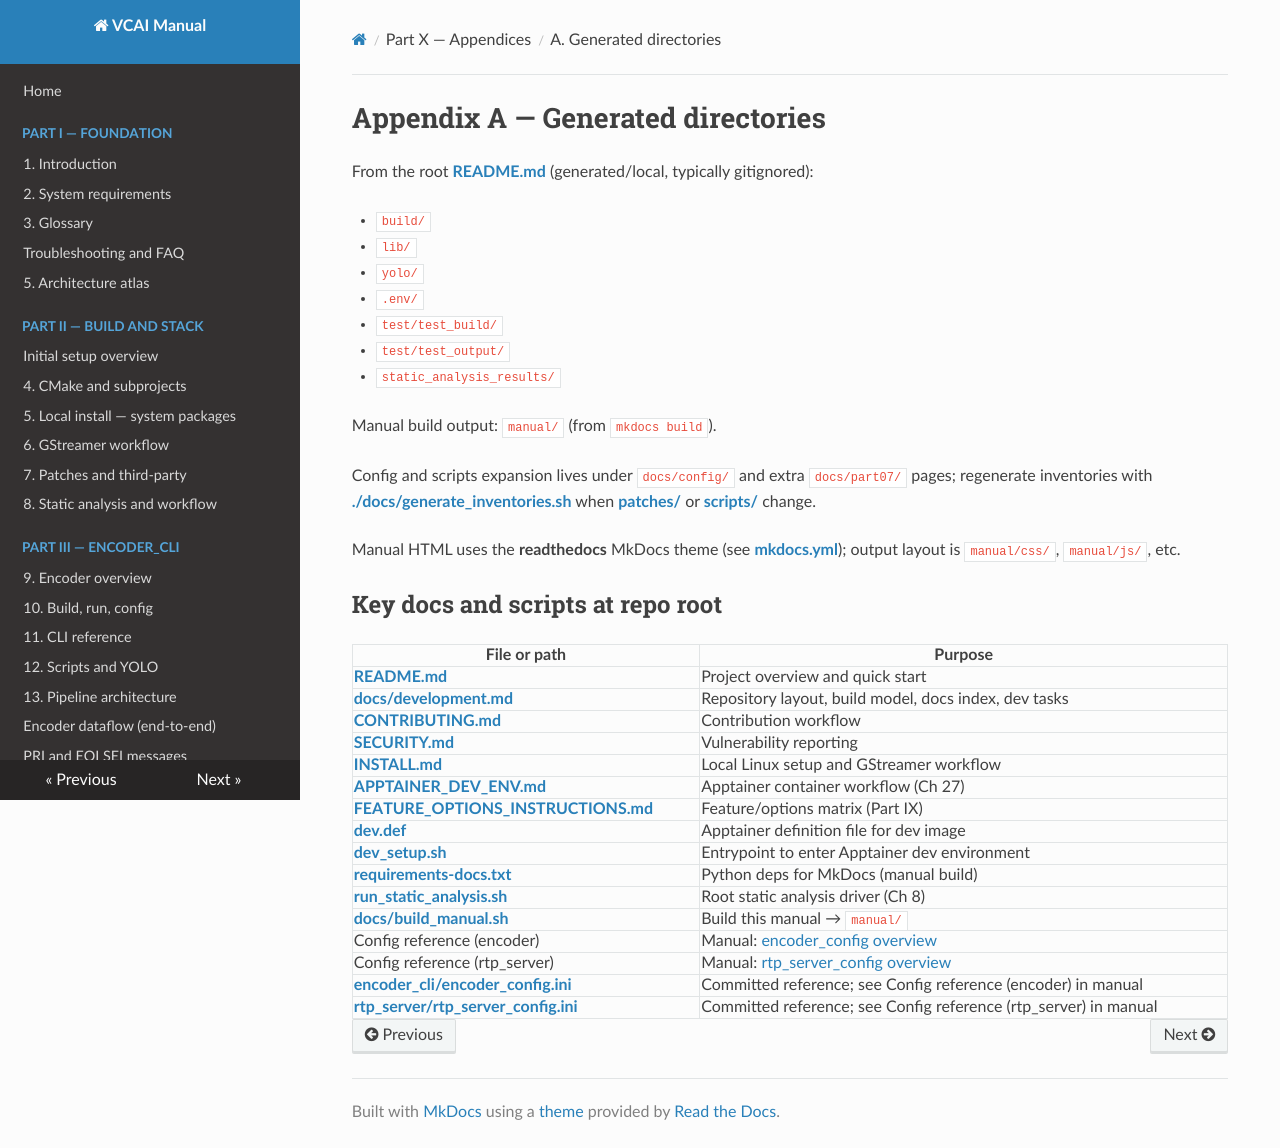

repository: nokia-steward/video-coding-for-AI · page: appendix/a-generated-dirs.html · generator: mkdocs

# Appendix A — Generated directories

From the root [**README.md**](../../README.md) (generated/local, typically gitignored):

- `build/`
- `lib/`
- `yolo/`
- `.env/`
- `test/test_build/`
- `test/test_output/`
- `static_analysis_results/`

Manual build output: `manual/` (from `mkdocs build`).

Config and scripts expansion lives under `docs/config/` and extra `docs/part07/` pages; regenerate inventories with [**./docs/generate_inventories.sh**](../../docs/generate_inventories.sh) when [**patches/**](../../patches/) or [**scripts/**](../../scripts/) change.

Manual HTML uses the **readthedocs** MkDocs theme (see [**mkdocs.yml**](../../mkdocs.yml)); output layout is `manual/css/`, `manual/js/`, etc.

## Key docs and scripts at repo root

| File or path | Purpose |
|--------------|---------|
| [**README.md**](../../README.md) | Project overview and quick start |
| [**docs/development.md**](../development.md) | Repository layout, build model, docs index, dev tasks |
| [**CONTRIBUTING.md**](../../CONTRIBUTING.md) | Contribution workflow |
| [**SECURITY.md**](../../SECURITY.md) | Vulnerability reporting |
| [**INSTALL.md**](../../INSTALL.md) | Local Linux setup and GStreamer workflow |
| [**APPTAINER_DEV_ENV.md**](../../APPTAINER_DEV_ENV.md) | Apptainer container workflow (Ch 27) |
| [**FEATURE_OPTIONS_INSTRUCTIONS.md**](../../FEATURE_OPTIONS_INSTRUCTIONS.md) | Feature/options matrix (Part IX) |
| [**dev.def**](../../dev.def) | Apptainer definition file for dev image |
| [**dev_setup.sh**](../../dev_setup.sh) | Entrypoint to enter Apptainer dev environment |
| [**requirements-docs.txt**](../../requirements-docs.txt) | Python deps for MkDocs (manual build) |
| [**run_static_analysis.sh**](../../run_static_analysis.sh) | Root static analysis driver (Ch 8) |
| [**docs/build_manual.sh**](../../docs/build_manual.sh) | Build this manual → `manual/` |
| Config reference (encoder) | Manual: [encoder_config overview](../config/encoder_config-overview.md) |
| Config reference (rtp_server) | Manual: [rtp_server_config overview](../config/rtp_server_config-overview.md) |
| [**encoder_cli/encoder_config.ini**](../../encoder_cli/encoder_config.ini) | Committed reference; see Config reference (encoder) in manual |
| [**rtp_server/rtp_server_config.ini**](../../rtp_server/rtp_server_config.ini) | Committed reference; see Config reference (rtp_server) in manual |
